Image classification data set "Disease Detection Dataset" (Neural-Ninja/Crop-Disease-Detection-and-Severity-Estimation-PLOS-ONE on GitHub). Class labels (10): tomato bacterial spot, tomato early blight, tomato late blight, tomato leaf mold, tomato septoria leaf spot, tomato spider mites two spotted spider mite, tomato target spot, tomato yellow leaf curl virus, tomato mosaic virus, tomato healthy.

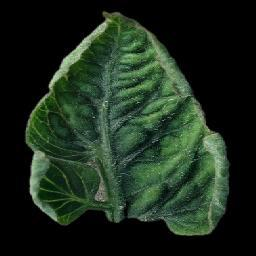
Label: tomato yellow leaf curl virus

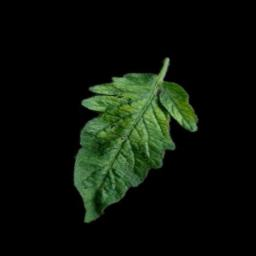
Label: tomato mosaic virus

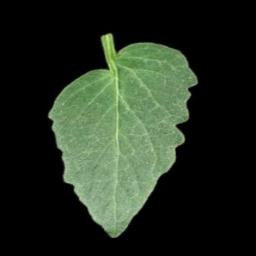
Label: tomato healthy

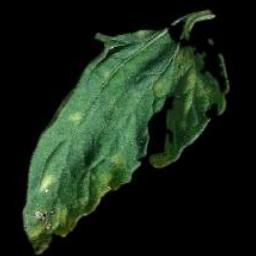
Label: tomato leaf mold

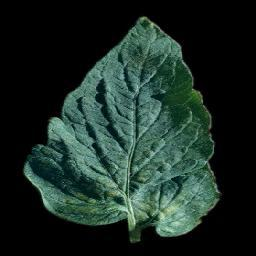
Label: tomato spider mites two spotted spider mite

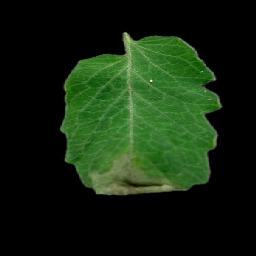
Label: tomato late blight
